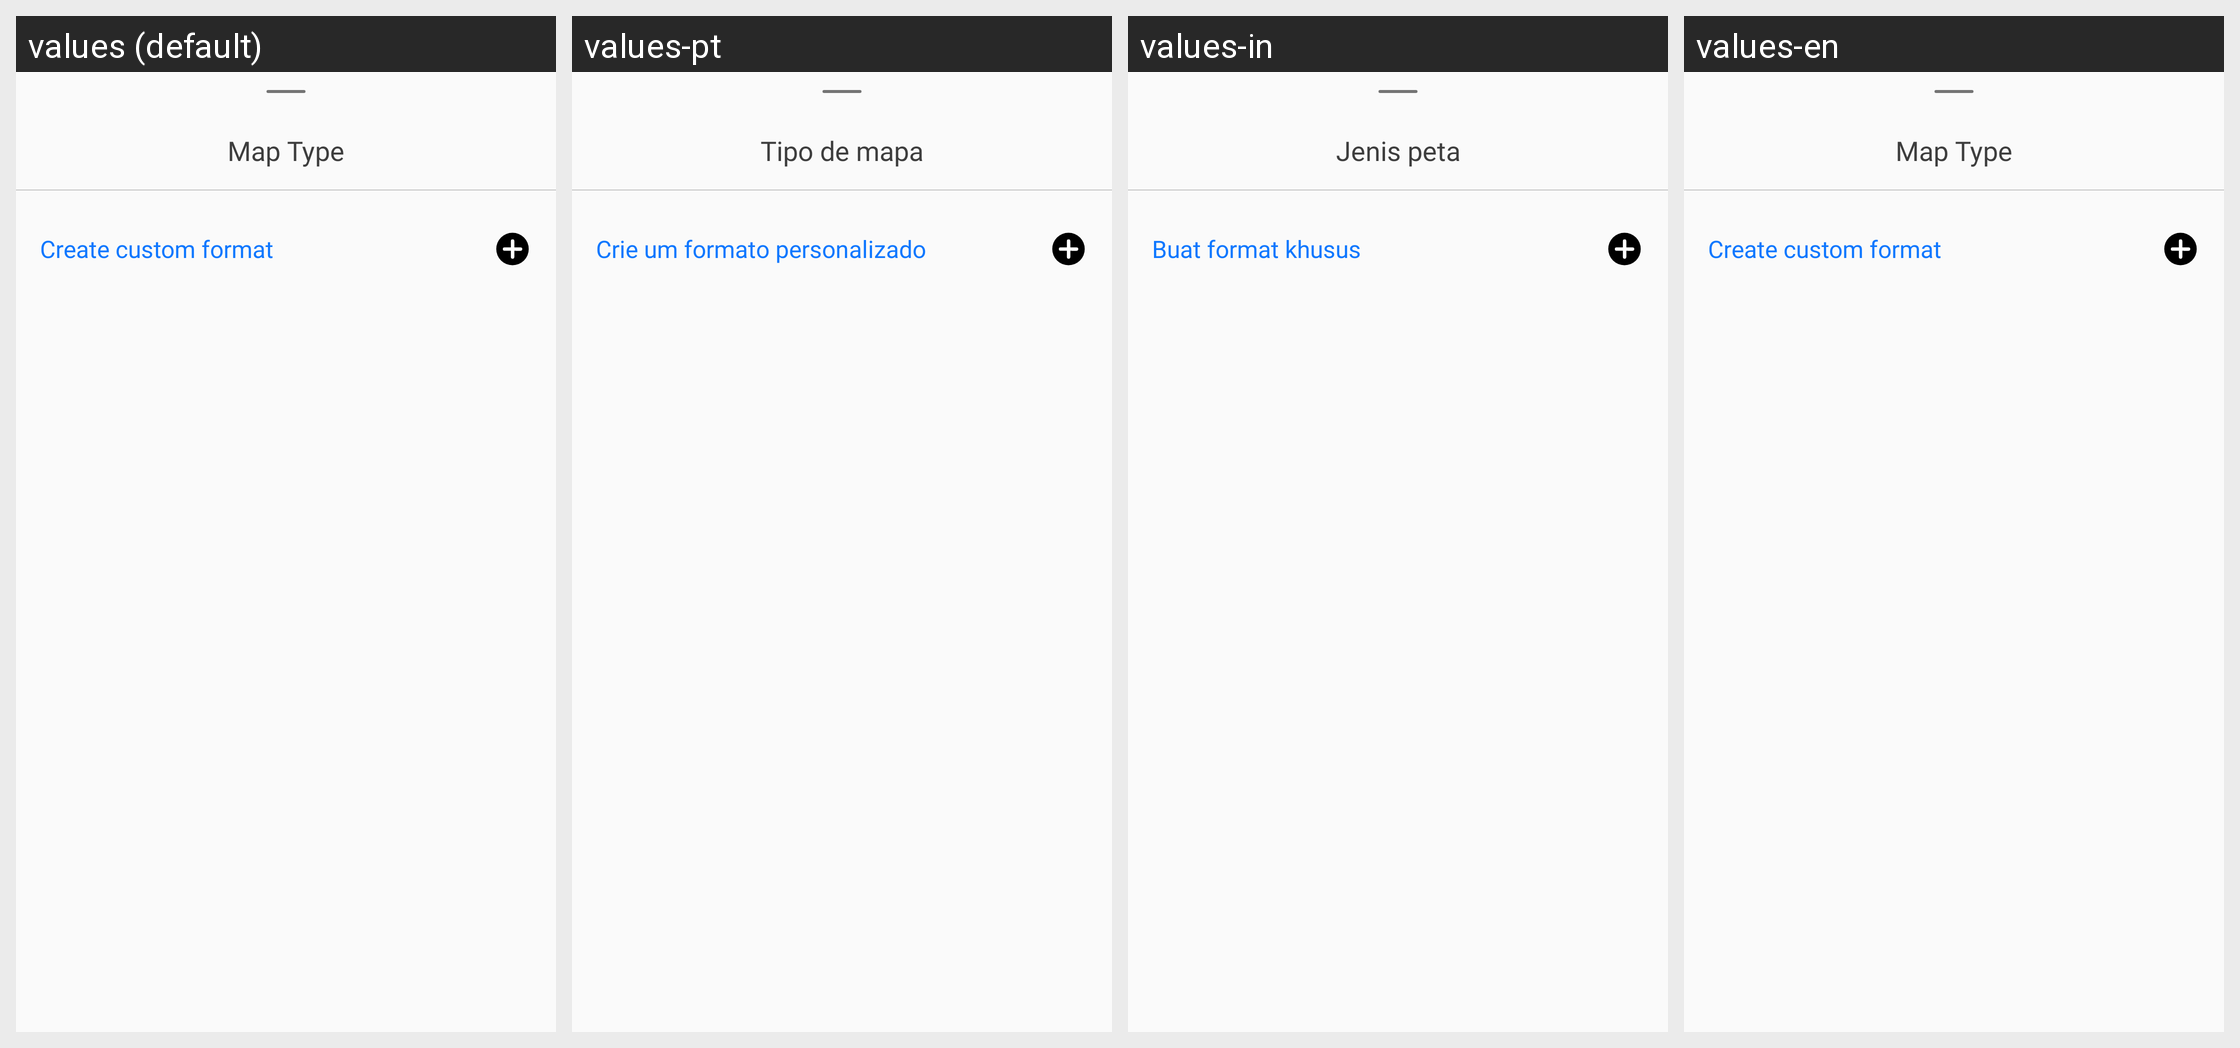

The Android screen above is rendered under several locales of the same app. Produce the string resources it draws, with the default and per-locale values.
Android screen res/layout/car_datetime_bottom_sheet_fragment.xml rendered under 4 locales, left to right: values (default), values-pt, values-in, values-en. Device: Nexus 5 (rendered at 1080×1920; each locale shown at half size, 540×960, under a caption strip naming it); theme Theme.GPSCameraLocationOnPhoto.
Other locales in the repository, not shown: values-ar, values-bn, values-de, values-es, values-fr, values-hi, values-it, values-ko, values-ru.
Strings drawn on this screen, with the default value and each locale's value (text and hints the layout hard-codes, and strings that could not be matched under every locale, appear in the picture but are not listed):

map_type
  values: Map Type
  values-pt: Tipo de mapa
  values-in: Jenis peta
  values-en: Map Type

create_custom_format
  values: Create custom format
  values-pt: Crie um formato personalizado
  values-in: Buat format khusus
  values-en: Create custom format
